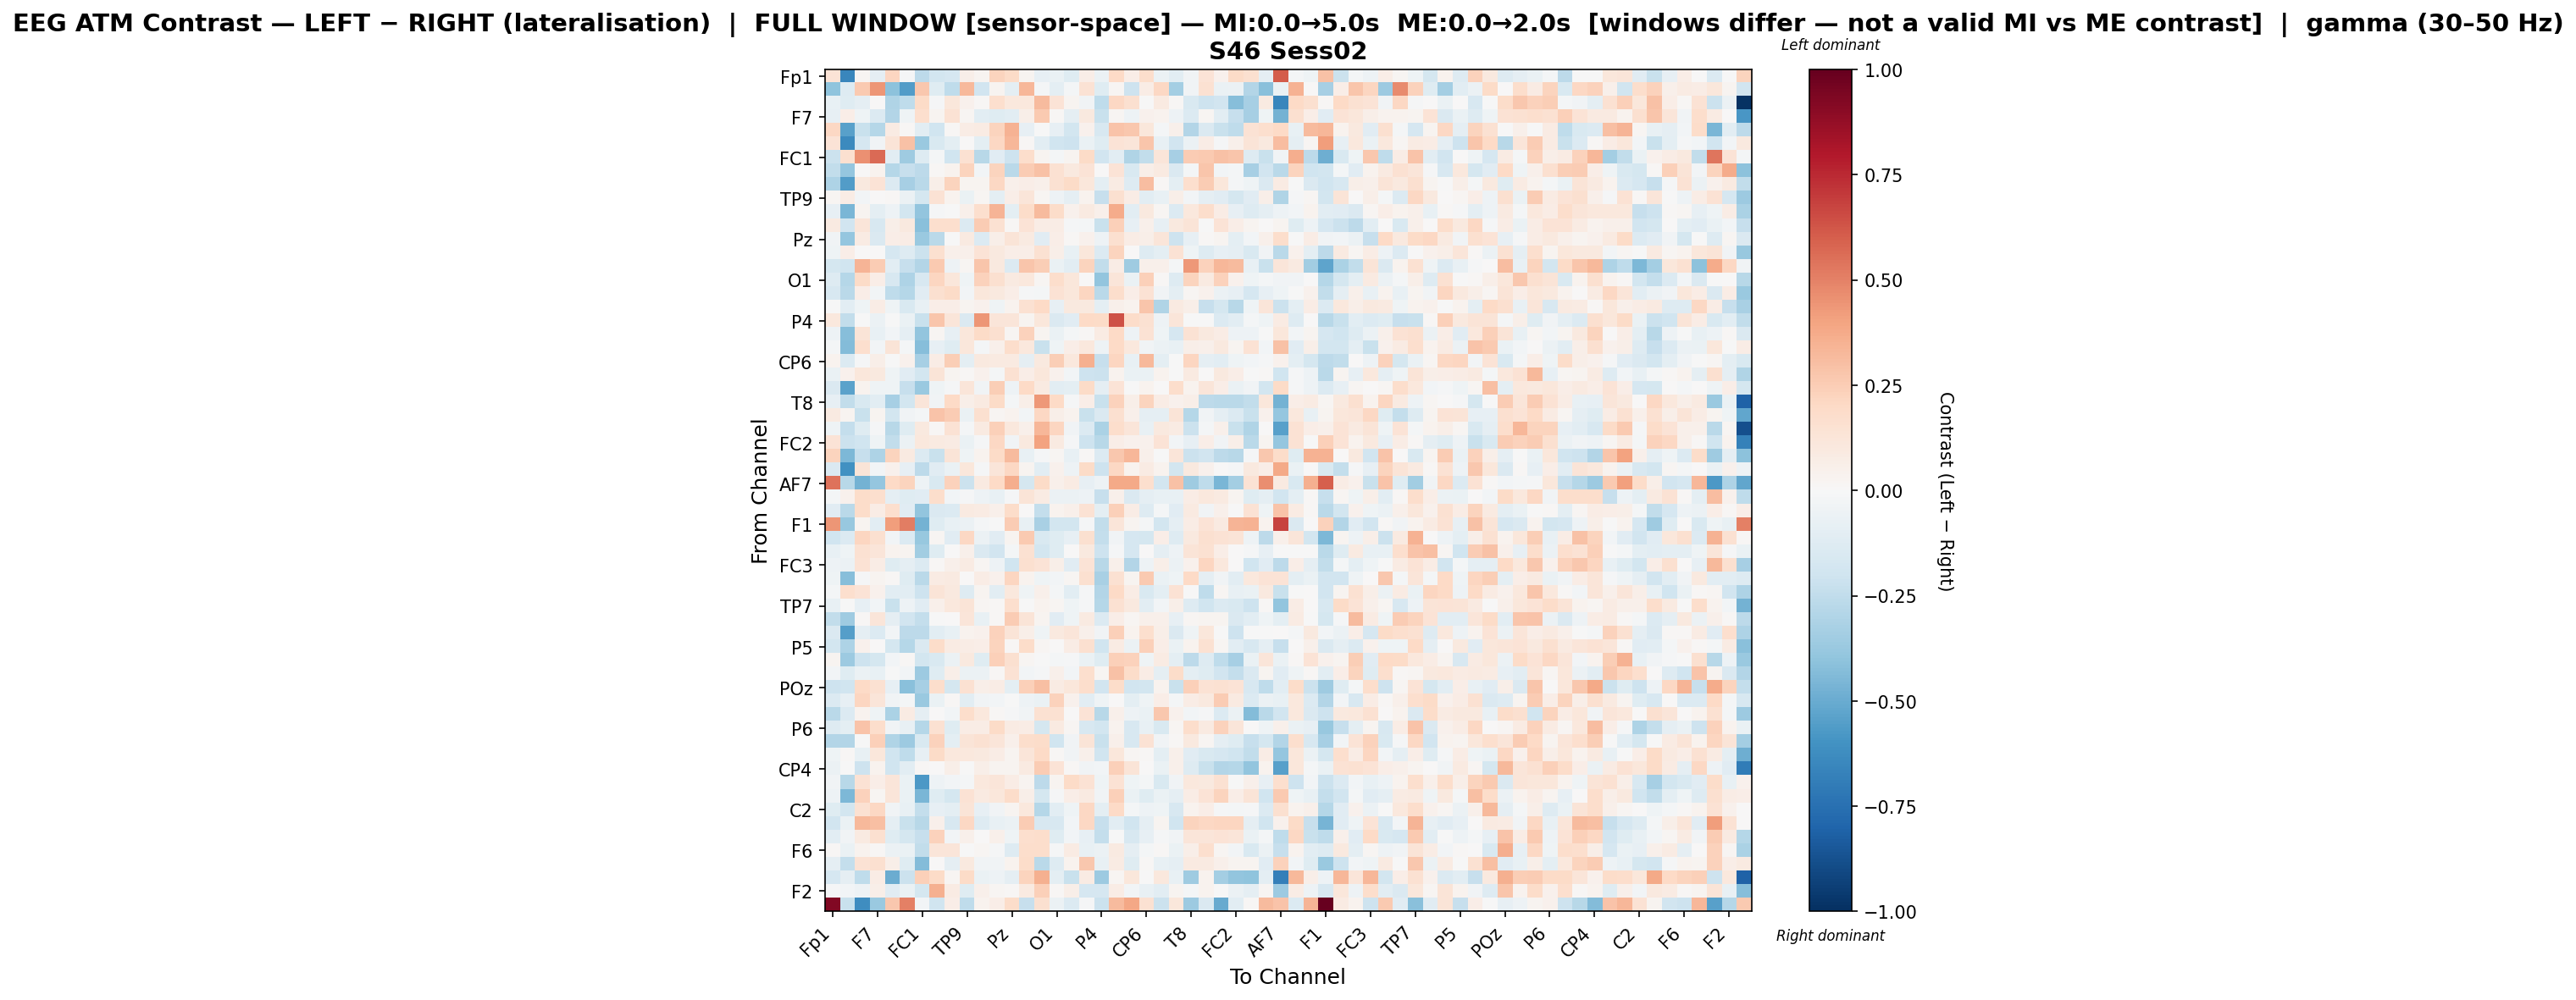

Data behind this chart, as committed beside it:
, Fp1, Fz, F3, F7, FT9, FC5, FC1, C3, T7, TP9, CP5, CP1, Pz, P3, P7, O1, Oz, O2, P4, P8, TP10, CP6, CP2
Fp1, 0.1401, -0.6486, 0.02091, -0.08714, 0.2122, -0.01115, -0.2655, -0.1853, -0.1711, 0.05604, 0.02553, 0.2192, 0.1948, 0.02515, -0.0841, -0.0664, -0.1224, 0.06935, -0.06041, 0.203, 0.06902, 0.1748, -0.05928
Fz, -0.3989, -0.1299, 0.2652, 0.4389, -0.4118, -0.5617, 0.2659, -0.125, -0.253, 0.3222, -0.1933, 0.02389, -0.09573, 0.3357, -0.02077, -0.09407, -0.01686, 0.1472, -0.1192, 0.01929, -0.2096, 0.07102, 0.2088
F3, -0.07568, -0.1213, -0.08819, 0.004378, -0.3044, -0.2544, 0.1932, -0.01133, 0.1156, 0.04485, 0.009926, 0.1645, 0.1034, 0.1045, 0.3159, 0.1341, 0.03106, -0.03535, -0.2543, 0.2055, 0.1638, -0.000972, 0.0873
F7, -0.07985, 0.06878, -0.04164, -0.1382, -0.2964, -0.04326, 0.1685, 0.02466, 0.1418, 0.02204, -0.1067, -0.1235, -0.1033, 0.06096, 0.2591, 0.01487, -0.08748, 0.09875, -0.2256, 0.02198, -0.04879, 0.04601, 0.03262
FT9, 0.2063, -0.545, -0.2214, -0.2836, 0.08197, 0.01085, -0.1068, -0.2008, 0.0131, 0.07276, 0.07863, 0.2206, 0.3464, -0.08386, -0.001123, -0.08199, -0.1852, 0.04048, -0.1631, 0.2851, 0.2686, 0.113, -0.01801
FC5, 0.1343, -0.633, -0.1658, -0.03382, 0.1277, 0.2966, -0.3724, -0.1545, -0.09948, 0.000229, -0.09941, 0.2076, 0.3287, 0.01042, -0.1038, -0.1974, -0.2097, -0.06658, -0.1231, 0.1406, 0.1247, 0.2795, -0.07259
FC1, -0.2143, 0.1634, 0.4535, 0.5634, -0.1075, -0.3536, -0.1267, -0.02135, -0.1998, 0.1515, -0.2785, -0.1117, -0.2106, 0.1743, 0.02421, -0.01889, 0.02534, 0.1888, -0.1903, -0.1077, -0.3025, -0.2438, 0.12
C3, -0.2462, -0.386, 0.0005142, 0.03684, -0.2858, -0.229, -0.263, 0.01081, 0.03606, 0.2218, -0.0293, 0.2201, -0.2658, 0.2527, 0.2928, 0.1523, 0.09482, 0.1338, 0.005032, 0.1377, -0.1543, 0.05662, 0.08927
T7, -0.3098, -0.5618, 0.09922, 0.1395, -0.1392, -0.3348, -0.2718, 0.05998, 0.2235, 0.02922, 0.02351, 0.2061, 0.05407, 0.06519, 0.04916, 0.1529, 0.1883, 0.1104, -0.09546, 0.07872, -0.1324, 0.3051, 0.007815
TP9, 0.02256, 0.07727, -0.02746, 0.007289, 0.01374, -0.05908, -0.1788, 0.147, 0.03769, -0.06348, 0.02084, -0.09994, 0.07022, 0.1245, 0.01691, -0.05295, -0.08712, 0.0362, -0.2317, 0.1626, 0.07094, -0.109, -0.07047
CP5, -0.08556, -0.455, 0.02697, -0.09868, -0.05243, -0.1837, -0.3957, -0.01413, -0.001982, 0.05023, 0.1713, 0.3381, -0.09725, 0.1856, 0.317, 0.181, 0.04057, 0.08823, 0.05393, 0.3728, -0.1083, 0.09792, 0.02235
CP1, 0.08838, -0.1877, 0.1224, -0.1632, 0.05503, 0.09858, -0.4174, 0.1673, 0.1646, -0.1345, 0.2502, 0.1557, 0.01434, 0.1384, 0.07722, 0.07477, -0.01322, -0.02295, -0.2197, 0.2367, -0.08035, 0.04922, -0.08364
Pz, -0.03634, -0.3877, 0.0834, -0.1408, 0.0665, 0.07518, -0.372, -0.2715, -0.002935, 0.08624, -0.14, 0.0581, 0.1321, 0.08981, -0.1139, 0.0651, 0.01362, 0.04213, -0.05418, 0.1585, 0.07351, 0.06184, 0.1224
P3, -0.04296, 0.06432, 0.006704, 0.002239, -0.17, -0.1267, -0.2126, 0.1593, 0.05174, 0.05098, 0.1344, 0.09896, 0.06502, 0.06772, 0.1559, 0.05595, -0.07453, 0.1096, -0.1373, 0.2237, 0.003049, -0.1252, -0.09507
P7, -0.1748, -0.1998, 0.338, 0.2567, -0.1041, -0.2289, -0.2907, 0.2606, -0.05251, 0.02108, 0.2749, 0.1006, -0.136, 0.2788, 0.2426, -0.06628, -0.1074, 0.2252, -0.2422, 0.07649, -0.3557, 0.05338, 0.05154
O1, -0.1322, -0.2859, 0.1951, 0.06317, -0.1627, -0.3064, -0.1586, 0.212, 0.11, -0.04554, 0.2312, 0.1583, 0.08631, 0.1021, 0.01762, 0.1797, 0.1131, 0.006827, -0.3961, 0.1247, -0.06563, 0.2421, 0.01161
Oz, -0.1633, -0.2714, 0.06624, -0.03074, -0.2571, -0.2869, -0.1097, 0.164, 0.1878, -0.02956, 0.1113, 0.09723, 0.06404, -0.01542, -0.01634, 0.1415, 0.1122, 0.2131, -0.2712, 0.1753, 0.06741, 0.1427, -0.03641
O2, -0.00304, -0.1033, -0.04407, 0.07333, -0.04041, -0.149, -0.07341, 0.06476, 0.06914, 0.02896, 0.04002, -0.04077, 0.03425, 0.1548, 0.1968, -0.07995, 0.1008, 0.0948, -0.09385, 0.04981, 0.03442, 0.2757, -0.3014
P4, 0.1038, -0.2429, -0.00375, -0.06244, -0.0001104, -0.06574, -0.2188, 0.2762, 0.1174, -0.1483, 0.4419, 0.1211, 0.1219, 0.03011, 0.1103, -0.1413, -0.1152, 0.1994, 0.189, 0.6395, 0.1819, 0.1505, -0.04938
P8, -0.04886, -0.4265, 0.1315, -0.07083, -0.02395, -0.08724, -0.3926, 0.01881, -0.08001, 0.1098, 0.1952, 0.1631, 0.02052, 0.2341, 0.0296, -0.06975, -0.01964, 0.009223, 0.08292, 0.1959, -0.05276, 0.1407, -0.04148
TP10, -0.01773, -0.434, 0.1674, -0.03012, 0.129, -0.01946, -0.4219, -0.08293, -0.1177, 0.1163, -0.01866, 0.04748, 0.1722, 0.1016, -0.2225, -0.04113, 0.06284, 0.1066, -0.05166, 0.2021, 0.1062, -0.03361, -0.06178
CP6, 0.03328, -0.1361, -0.01473, 0.05618, -0.001419, 0.04169, -0.3322, 0.07176, 0.2464, -0.09864, 0.09948, 0.08779, 0.0896, -0.08899, 0.09478, 0.2445, 0.1063, 0.3516, -0.2321, 0.2117, -0.07197, 0.3267, -0.09997
CP2, -0.07028, 0.03978, 0.1163, 0.09459, -0.04596, -0.1168, -0.181, 0.125, 0.02408, 0.01072, 0.03948, -0.0172, 0.153, 0.06765, 0.1109, 0.04031, -0.02585, -0.2064, -0.2151, 0.03357, -0.06882, -0.06962, 0.03741
C4, -0.1412, -0.5315, 0.03569, -0.04444, -0.0444, -0.2302, -0.3699, -0.03941, -0.0129, 0.1212, -0.0325, 0.2437, -0.04955, 0.2022, 0.0923, -0.1074, -0.09555, 0.1894, -0.08599, 0.137, -0.003037, 0.03879, 0.00344
T8, -0.07908, -0.248, -0.1538, -0.1079, -0.3335, -0.1873, 0.1239, -0.03481, 0.196, 0.05754, 0.08711, 0.1924, -0.02251, 0.06048, 0.4364, 0.2012, -0.01551, 0.06769, -0.2201, 0.2285, 0.05967, 0.2246, 0.07688
FT10, 0.08925, 0.03066, -0.2262, 0.03097, -0.1864, -0.03788, -0.02258, 0.2825, 0.2554, -0.0652, 0.1605, 0.02097, 0.03272, -0.02834, 0.2076, 0.06198, 0.03286, -0.2227, -0.1455, 0.1631, 0.04742, -0.09373, -0.08649
FC6, -0.04532, -0.2414, -0.118, -0.01165, -0.2752, -0.1206, 0.09907, 0.01165, 0.1409, -0.0226, 0.09322, 0.2379, 0.1084, 0.05187, 0.3296, 0.2147, -0.03877, -0.1359, -0.3199, 0.1779, 0.1238, -0.07204, 0.09786
FC2, 0.1378, -0.2142, -0.2018, -0.04399, -0.2455, -0.05667, 0.1072, 0.08623, 0.08161, -0.06495, -0.009372, 0.2093, -0.03333, 0.09635, 0.4009, 0.09096, -0.01418, -0.2069, -0.2781, 0.0696, 0.04017, 0.03997, 0.1355
F4, 0.2227, -0.4468, -0.2344, -0.3058, 0.2265, 0.09171, -0.133, -0.2196, 0.1305, -0.04658, 0.03317, 0.1937, 0.3188, -0.07807, -0.01265, 0.02123, -0.07134, 0.01388, -0.1344, 0.2724, 0.3341, 0.05327, -0.005902
F8, -0.1417, -0.6067, 0.1251, -0.02948, 0.04408, -0.08099, -0.2631, -0.1094, -0.06276, 0.117, -0.01153, 0.1233, 0.2037, 0.02793, -0.1088, 0.04179, -0.0533, 0.1908, -0.2044, 0.2104, 0.03649, 0.08347, 0.03659
AF7, 0.5427, -0.2735, -0.4698, -0.3844, 0.1968, 0.2223, -0.04696, -0.1528, 0.2335, -0.213, 0.09051, 0.1985, 0.3659, -0.1755, 0.1879, 0.04969, 0.08029, -0.08465, -0.05326, 0.3759, 0.3784, 0.1647, -0.1863
AF3, -0.02081, 0.04446, 0.1828, 0.171, -0.08687, -0.118, -0.1113, 0.1786, -0.03013, -0.009428, -0.04863, -0.07422, -0.0151, 0.1305, 0.08527, -0.05967, -0.05593, -0.05231, -0.2313, 0.04748, -0.1461, -0.08854, -0.07574
AFz, -0.1141, -0.2684, 0.1835, 0.07763, 0.1709, -0.1111, -0.3926, -0.141, -0.1373, 0.08932, 0.08101, 0.05132, 0.1807, 0.00696, -0.2371, 0.03827, 0.05427, 0.141, -0.09862, 0.2386, 0.07662, -0.1322, -0.0186
F1, 0.4398, -0.3755, 0.03065, -0.1021, 0.4204, 0.5118, -0.4761, -0.1244, -0.07783, -0.0568, -0.01679, -0.007429, 0.2547, -0.07705, -0.3254, -0.1866, -0.1822, -0.01322, -0.2449, 0.1224, 0.02371, -0.01938, -0.1818
F5, -0.2022, -0.1384, 0.2166, 0.163, -0.0282, -0.1357, -0.3794, 0.01581, -0.117, 0.2098, -0.06249, -0.1116, 0.02619, 0.2603, -0.1555, -0.1226, -0.07875, 0.1637, -0.2394, -0.03755, -0.1689, -0.1724, 0.06668
FT7, -0.07032, -0.04273, 0.154, 0.1202, 0.03176, 0.02924, -0.3465, -0.1229, 0.006379, 0.05039, -0.1451, -0.1907, -0.02139, 0.1491, -0.1837, -0.1175, 0.002374, 0.09626, -0.2056, -0.01172, -0.169, 0.00612, -0.08841
FC3, -0.0482, -0.06135, 0.1469, 0.0772, -0.1231, -0.09352, -0.1399, 0.01095, 0.04944, 0.08366, 0.02039, -0.04899, -0.1984, 0.1581, 0.1378, 0.06187, -0.1156, 0.1348, -0.2787, 0.05151, -0.2904, -0.05457, 0.06238
C1, -0.03925, -0.4231, -0.01271, 0.02904, 0.01554, -0.1185, -0.2705, 0.08513, 0.09042, 0.003382, 0.07177, 0.04148, 0.2117, 0.03787, -0.04311, -0.02372, 0.01953, 0.1581, -0.3277, 0.1547, 0.02779, 0.2584, -0.06708
C5, -0.01987, 0.166, 0.137, 0.03934, -0.1034, -0.103, -0.2047, 0.1294, 0.09695, -0.1254, 0.02463, -0.1049, 0.109, -0.0441, 0.04775, -0.01655, -0.1037, -0.01561, -0.2907, 0.1995, 0.0738, -0.1487, -0.098
TP7, -0.07591, -0.004208, -0.08064, -0.02997, -0.2214, -0.05348, -0.1126, 0.05422, 0.1084, 0.128, 0.02025, 0.008541, 0.1641, -0.003127, 0.03596, 0.01937, -0.04573, -0.01283, -0.2824, 0.1532, 0.09562, -0.1054, -0.02632
CP3, -0.2485, -0.3539, 0.009081, 0.1188, -0.08913, -0.1928, -0.2407, -0.0003288, 0.001527, 0.1227, -0.07263, 0.01047, 0.256, 0.1256, 0.02882, -0.1132, -0.04248, 0.09226, -0.1393, 0.06921, 0.02086, 0.04789, 0.05214
P1, -0.1427, -0.5511, -0.09134, -0.1389, -0.02914, -0.2612, -0.2578, -0.1068, -0.07151, 0.03901, 0.04576, 0.2289, 0.132, 0.0607, -0.04686, 0.1012, 0.1231, 0.052, -0.03644, 0.2362, 0.03884, 0.1642, 0.05524
P5, -0.1842, -0.3067, 0.04198, 0.007621, -0.1784, -0.2862, -0.1414, 0.1818, 0.07895, 0.07628, 0.07007, 0.2226, 0.01043, 0.1821, 0.02103, 0.00631, 0.07617, 0.1564, -0.1972, 0.08406, -0.0613, 0.2371, 0.06434
PO7, 0.02381, -0.3614, -0.2049, -0.1795, -0.02597, 0.01176, -0.183, -0.1508, -0.05551, 0.09577, -0.1231, 0.2388, 0.1574, 0.01967, -0.002429, -0.01614, -0.0124, -0.06399, -0.1182, 0.2398, 0.2282, -0.04612, 0.08052
PO3, -0.02865, -0.1211, -0.06248, -0.0747, -0.007611, -0.03098, -0.361, -0.1248, 0.06133, -0.06117, -0.05761, 0.01499, 0.1426, -0.02533, -0.01013, 0.05405, -0.02761, 0.1646, 0.01668, 0.2905, 0.1864, 0.07681, -0.0862
POz, -0.2055, -0.201, 0.1967, 0.152, -0.08178, -0.4162, -0.3325, 0.1777, -0.1796, 0.1501, 0.0579, 0.07433, -0.09413, 0.2382, 0.2978, 0.07867, 0.1095, 0.1772, -0.1912, 0.1829, -0.1947, -0.1831, 0.03126
PO4, -0.1351, -0.07939, 0.2129, 0.1227, -0.03729, -0.01833, -0.3749, -0.0654, 0.0112, -0.1018, -0.03166, -0.02979, -0.006328, -0.04743, -0.06865, 0.2331, 0.03972, -0.1048, -0.04005, 0.005344, -0.09471, -0.0398, 0.06387
PO8, -0.2729, -0.134, 0.03468, -0.04687, -0.3136, 0.08045, -0.09324, 0.004709, -0.02645, 0.1771, 0.1018, 0.01217, -0.01425, -0.03331, 0.1489, 0.1518, 0.006804, 0.1377, -0.2742, 0.04823, -0.04835, -0.06555, 0.2727
P6, -0.1258, -0.09572, 0.2838, 0.1728, -0.03467, -0.07626, -0.2849, 0.1554, -0.1236, 0.07637, 0.07248, 0.1945, 0.08534, 0.07295, -0.176, 0.08759, 0.0224, -0.163, -0.1844, 0.03226, -0.1574, -0.0775, -0.1496
P2, -0.2939, -0.2914, -0.006676, 0.2406, -0.2988, -0.3634, -0.1529, 0.2336, -0.09739, 0.1253, 0.1529, 0.1233, 0.0523, 0.1744, 0.1814, -0.1984, -0.03389, 0.1272, -0.2215, 0.04739, -0.161, 0.1451, -0.03467
CPz, -0.0438, 0.009619, -0.07608, 0.117, -0.2001, -0.2512, -0.08369, 0.1935, 0.1042, 0.1032, 0.09657, 0.07168, 0.02344, 0.1247, 0.1972, 0.009705, -0.03904, 0.05044, -0.2025, 0.113, 0.02248, 0.008762, -0.09448
CP4, -0.05593, -0.006434, -0.2064, 0.03841, -0.1987, -0.1021, 0.01054, 0.005736, 0.05626, -0.002507, 0.06248, 0.02772, 0.02785, 0.09337, 0.251, 0.1377, 0.009895, -0.03852, -0.02437, 0.2397, 0.1265, 0.0004593, -0.06736
TP8, -0.03481, -0.278, 0.1411, 0.06708, 0.1237, -0.06447, -0.572, -0.05039, -0.03034, -0.01726, 0.1046, 0.1189, 0.07164, 0.02817, -0.2586, 0.02783, 0.1897, 0.1449, -0.04367, 0.1439, -0.04439, -0.0171, -0.1502
C6, -0.05356, -0.4475, 0.2288, 0.01687, 0.1233, -0.07008, -0.4565, -0.1234, -0.1755, 0.1464, 0.08667, 0.1097, 0.1798, 0.06094, -0.1779, -0.008281, 0.07002, 0.09056, -0.03506, 0.2408, -0.06727, -0.1216, -0.06432
C2, -0.118, -0.1799, 0.1502, 0.2051, -0.03567, -0.07167, -0.2416, -0.07913, -0.1005, 0.1298, -0.07814, -0.03723, 0.02636, 0.1023, -0.2827, -0.1074, -0.04418, 0.2071, -0.101, 0.2007, -0.02247, -0.04832, -0.04151
FC4, -0.1909, -0.06673, 0.328, 0.302, -0.09098, -0.2203, -0.277, 0.05225, -0.16, 0.2066, -0.1263, -0.07173, -0.05786, 0.2565, -0.1637, -0.1615, -0.03034, 0.2071, -0.2281, -0.1028, -0.1971, -0.09103, 0.02666
FT8, -0.1061, -0.03538, 0.08597, 0.1632, -0.1246, -0.1758, -0.234, 0.233, -0.02467, 0.04718, 0.004997, 0.04736, -0.0395, 0.1662, 0.1758, -0.1187, -0.02585, -0.08535, -0.2418, -0.0007253, -0.1599, -0.07933, -0.008982
F6, 0.01148, -0.067, 0.03168, 0.01493, -0.05615, -0.06272, -0.2498, 0.121, 0.1219, -0.002205, 0.02022, -0.015, -0.1308, 0.1789, 0.1728, -0.008359, 0.07924, -0.07384, -0.0607, 0.08667, -0.09165, -0.01762, 0.01299
AF8, -0.09368, -0.2413, 0.1462, 0.1611, 0.05608, -0.1229, -0.4329, 0.003782, -0.08622, 0.09701, -0.03129, -0.03451, 0.03429, 0.1837, -0.2658, -0.1252, 0.03738, 0.2678, -0.0744, 0.08428, -0.1218, 0.01164, -0.07714
AF4, -0.1693, -0.09364, -0.2507, 0.07789, -0.4969, -0.218, 0.2405, 0.1918, 0.01862, 0.1876, -0.06986, -0.04872, -0.09256, 0.2203, 0.3585, -0.09777, -0.2259, 0.08576, -0.367, 0.01775, 0.1128, -0.003287, 0.1082
... 2 more rows
